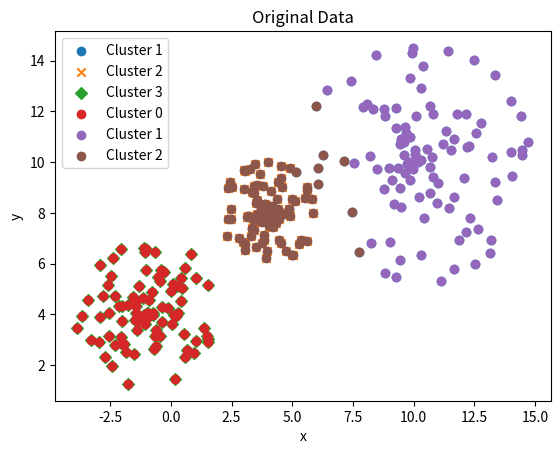

Python code for this plot:
import numpy as np
import matplotlib.pyplot as plt
import random
import math

"""_summary_
Kmeans manual implementation on randomly generated clusters
    Kmeans being a more "hard" dicrete clustering method, which assigns a point to a cluster.
        -- we initialize centroids as many as clusters (to the points from data or randomly) ->better to do it from data
        -- then we comput distances from each point to the centroids and assign clusters to each
        -- then based on reassigned we update the centroids to the means of each clusters then go back to step2
        -- until it converges
    implemented both Lloyd's algorithm and basic approach
"""


def rand_cluster(n, c, r):
    """
    Returns n random points in a disk of radius r centered at c.
    """
    x, y = c
    points = []
    for _ in range(n):
        theta = 2 * math.pi * random.random()
        s = r * random.random()
        points.append([x + s * math.cos(theta), y + s * math.sin(theta)])
    return points

cluster_1 = rand_cluster(105, (10,10), 5)
cluster_1 = np.array(cluster_1)
cluster_2 = rand_cluster(98, (4,8), 2)
cluster_2 = np.array(cluster_2)
cluster_3 = rand_cluster(89, (-1,4), 3)
cluster_3 = np.array(cluster_3)
print(np.array(cluster_1)[:,0])
data = np.concatenate((cluster_1, cluster_2, cluster_3), axis = 0)
print(type(data))
#plt.figure(6,6)
plt.scatter(cluster_1[:,0], cluster_1[:,1], marker='o', label='Cluster 1')
plt.scatter(cluster_2[:,0], cluster_2[:,1],marker='x', label='Cluster 2')
plt.scatter(cluster_3[:,0], cluster_3[:,1], marker='D', label='Cluster 3')
plt.xlabel('x')
plt.ylabel('y')
plt.title('Original Data')
plt.legend()
plt.show()

def distance(point1, point2):
    return np.linalg.norm(np.array(point1) - np.array(point2))**2

def compute_variance(clusters):
    cluster_variances = []
    for cluster in clusters:
        #print("Cluster: ", cluster)
        if len(cluster) > 1:
            cluster_var = np.var(cluster, axis=0)
            #print("Var: ", cluster_var)
            cluster_variances.append(cluster_var)
        else:
            cluster_variances.append(0)  # If only one point, variance is 0
        total_within_var = sum(cluster_variances)
        #print(total_within_var)
    return total_within_var
    
def kmeans_simple(data, n_cluster, iterations = 1):
    cluster_vars = []
    for i in range(iterations):
        centroids = random.sample(data.tolist(), n_cluster)
        labeled_data = [[] for _ in range(n_cluster)]
        for point in data:
            distances = [distance(point, centroid) for centroid in centroids]
            closest_centroid_index = np.argmin(distances)
            print("the cluster: ", closest_centroid_index)
            labeled_data[closest_centroid_index].append(point)
        #print(compute_variance(labeled_data))
        cluster_vars.append(compute_variance(labeled_data))
        for j in range(n_cluster):
            x_i = [elem[0] for elem in labeled_data[j]]
            y_i = [elem[1] for elem in labeled_data[j]]
            plt.scatter(x_i, y_i, marker='o', label=f'Cluster {j}')
        plt.xlabel('x')
        plt.ylabel('y')
        plt.title('Original Data')
        plt.legend()
        plt.savefig(f"clusters/clustering_{i+1}.png")
        plt.close()
    best_one = np.argmin(np.array([elem[0]+elem[1] for elem in cluster_vars]))
    print(best_one)
    plt.imshow(plt.imread(f"clusters/clustering_{best_one+1}.png"))  # Display the best plot
    plt.show()
    
    return cluster_vars[best_one]

#kmeans_simple(data,3,10)

def kmeans_Lloyd(data, n_clusters, iterations):
    centroids = [random.random() for _ in range(n_clusters)]
    max_x = max([elem[0] for elem in data])
    max_y = max([elem[1] for elem in data])
    centroids = [[max_x*elem, max_y*elem] for elem in centroids]
    #print(centroids)
    for _ in range(iterations):
        z = np.zeros((len(data),n_clusters))
        data_list = data.tolist()
        for i in range(len(data_list)):
            for k in range(n_clusters):
                distances = [distance(data_list[i], centroid) for centroid in centroids]
                z[i][k] = 1 if np.argmin(distances) == k else 0
        for k in range(n_clusters):
            #print(np.where(z[:,k] == 1))
            #print("list of points: ", np.array([data_list[i] for i in np.where(z[:,k] == 1)[0]]))
            centroids[k] = [np.mean(np.array([data_list[i][0] for i in np.where(z[:,k] == 1)[0]])), np.mean(np.array([data_list[i][1] for i in np.where(z[:,k] == 1)[0]]))]
    labeled_data = [[] for _ in range(n_clusters)]
    for point in data:
        distances = [distance(point, centroid) for centroid in centroids]
        closest_centroid_index = np.argmin(distances)
        print("the cluster: ", closest_centroid_index)
        labeled_data[closest_centroid_index].append(point)
    #print(compute_variance(labeled_data))
    #cluster_vars.append(compute_variance(labeled_data))
    for j in range(n_clusters):
        x_i = [elem[0] for elem in labeled_data[j]]
        y_i = [elem[1] for elem in labeled_data[j]]
        plt.scatter(x_i, y_i, marker='o', label=f'Cluster {j}')
    plt.xlabel('x')
    plt.ylabel('y')
    plt.title('Original Data')
    plt.legend()
    plt.show()
    
    #print(centroids)

    return centroids

kmeans_Lloyd(data, 3, 20)
    
